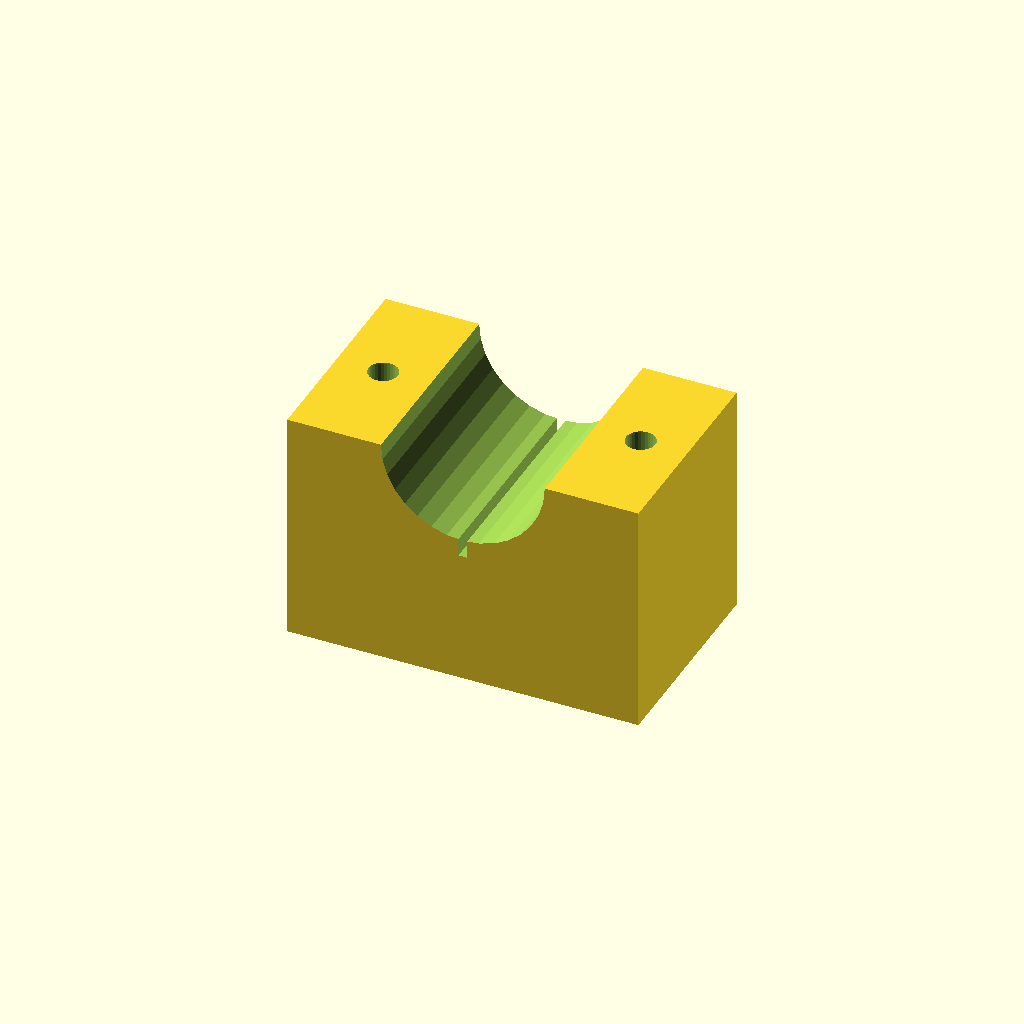
Cell 1: the model at its default parameters.
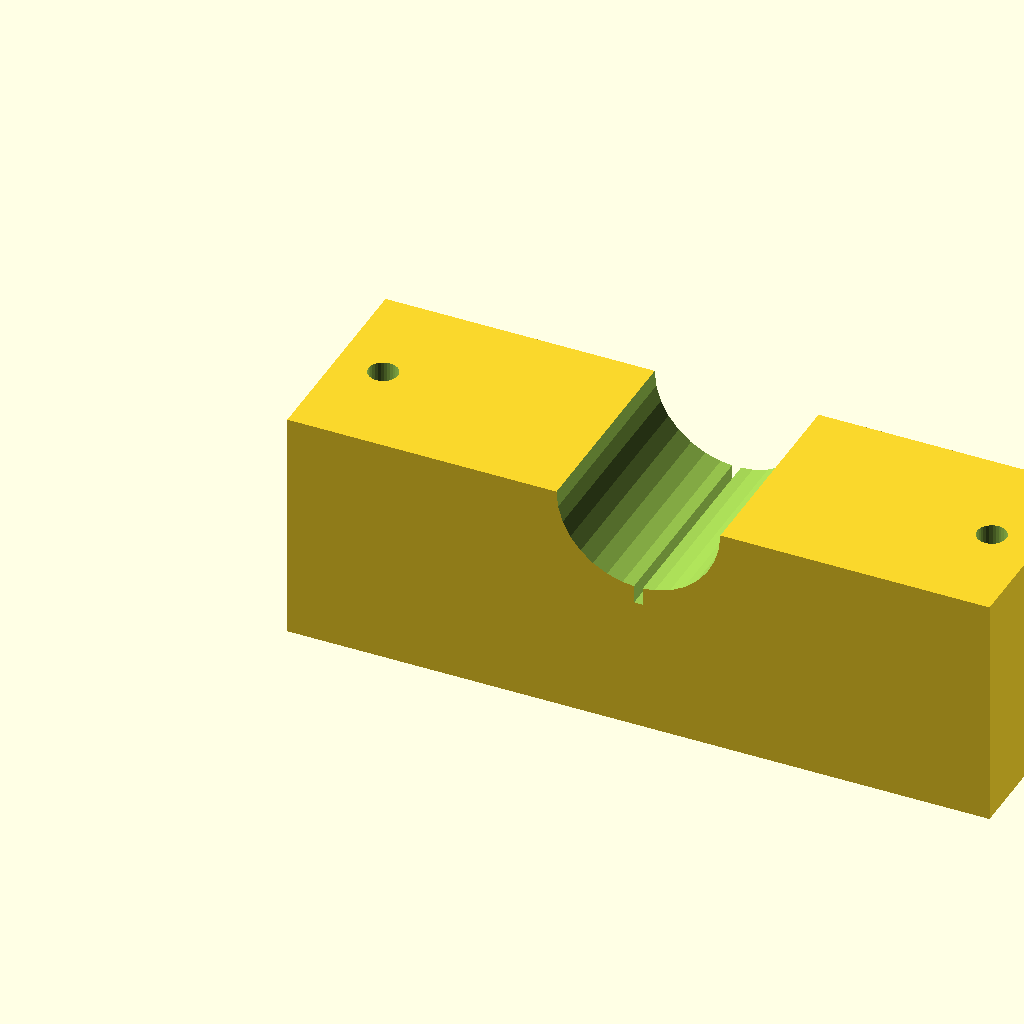
Cell 2 — blk_l set to 120, the other parameters unchanged.
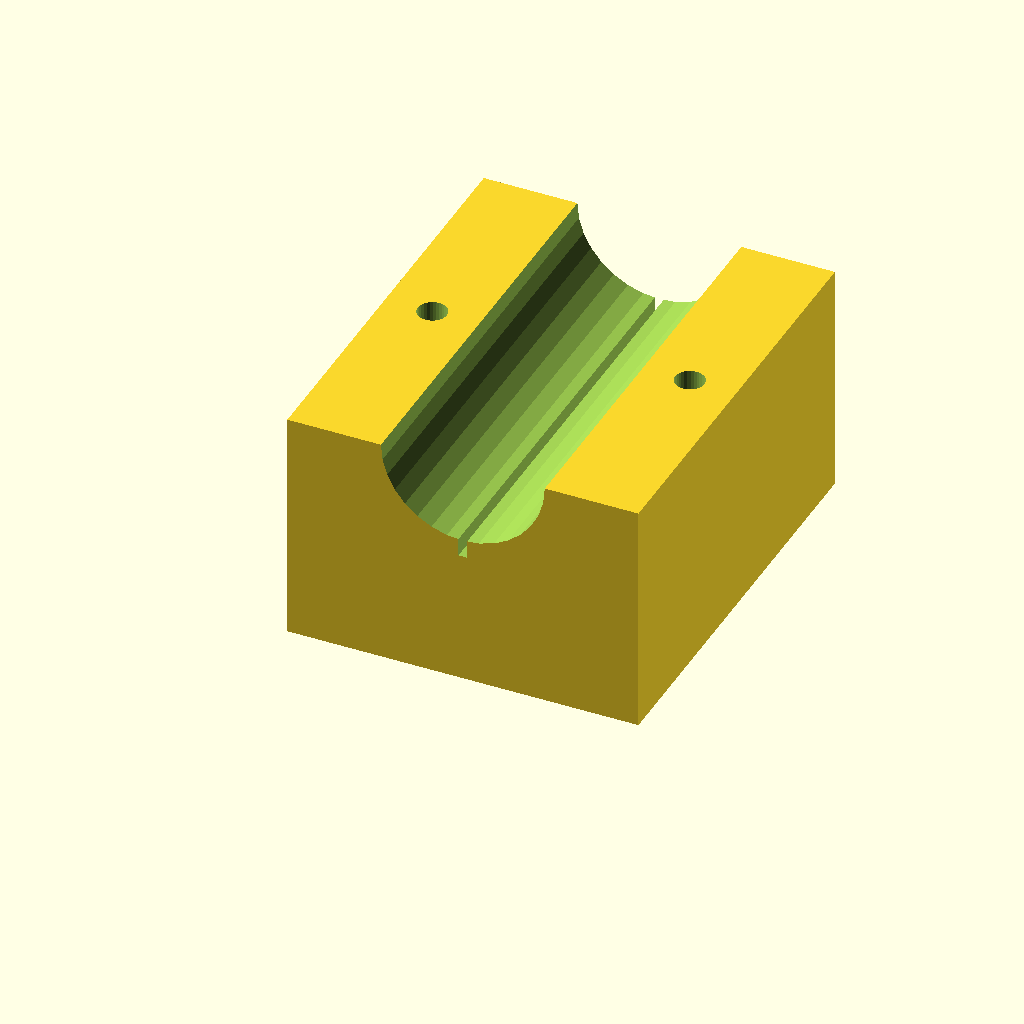
Cell 3 — blk_w set to 72, the other parameters unchanged.
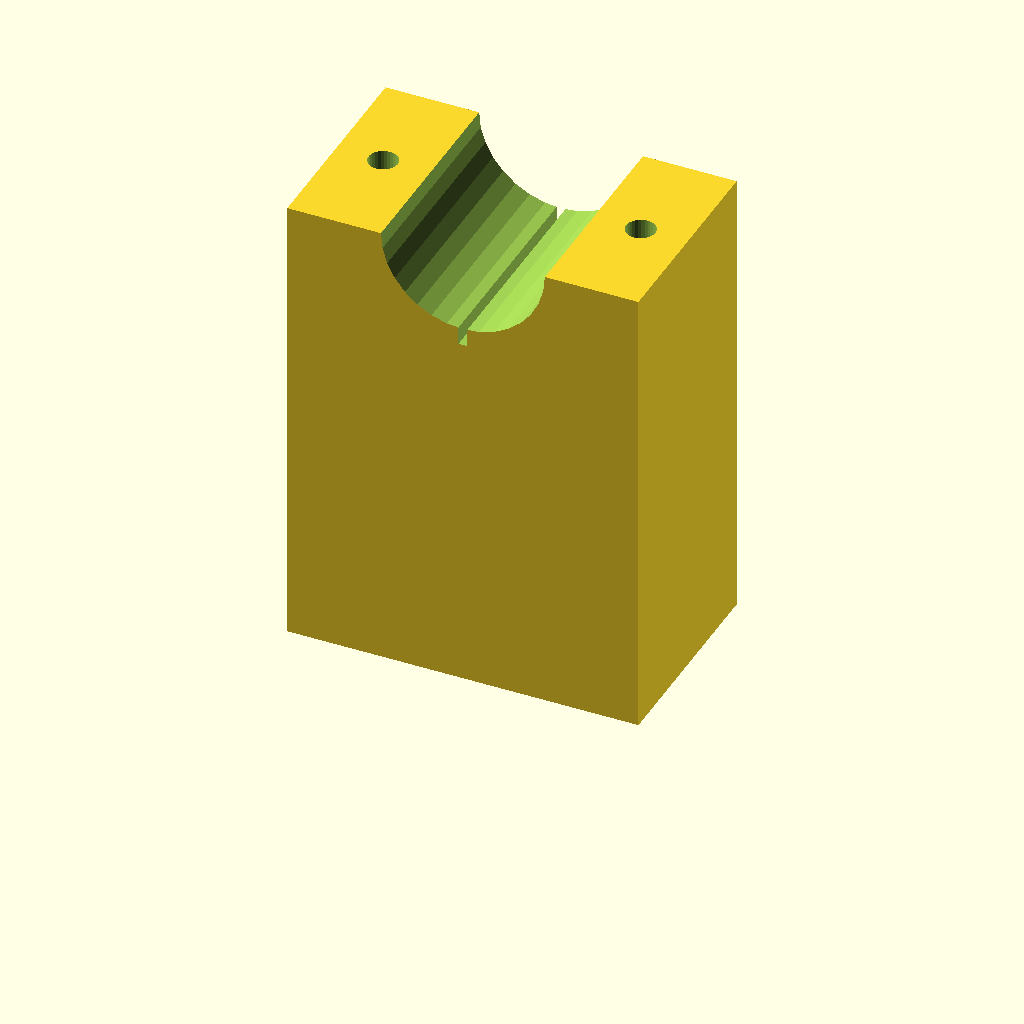
Cell 4: the same model with blk_h = 80.
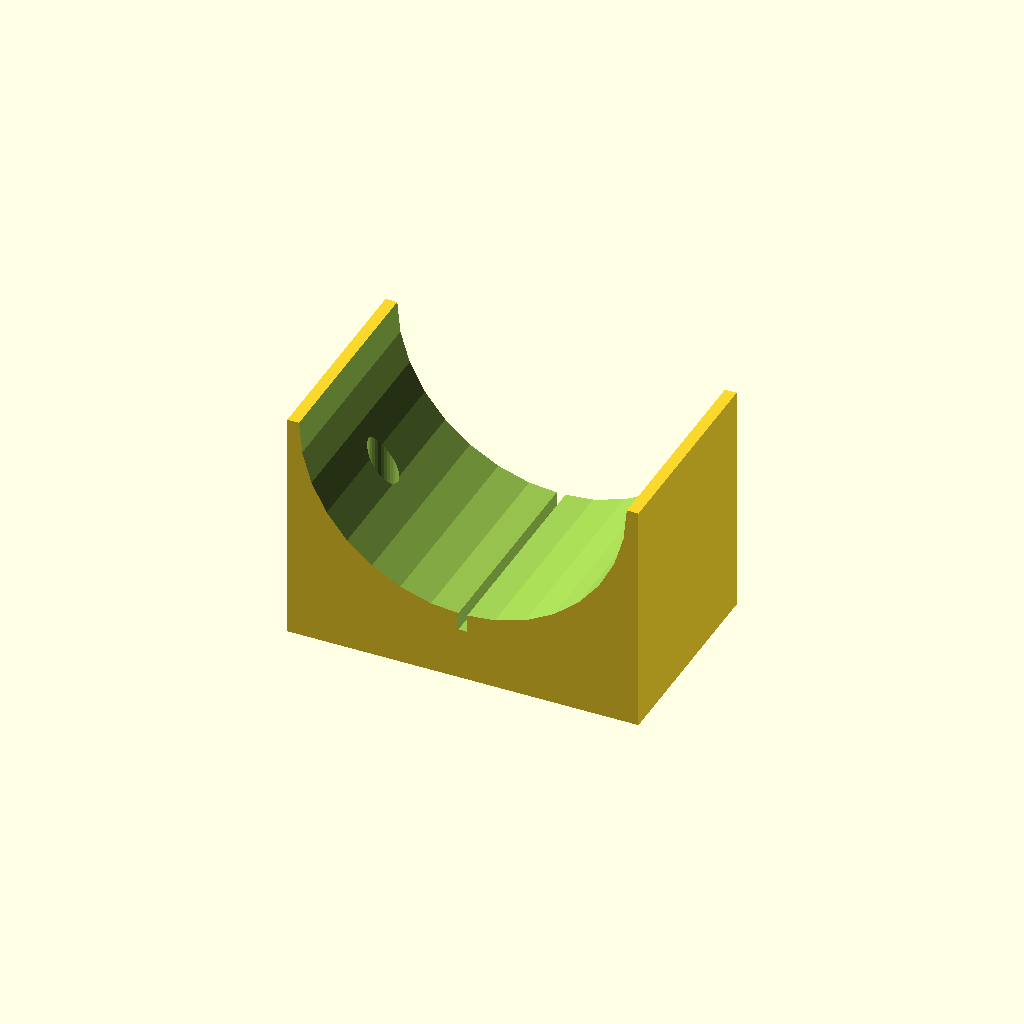
Cell 5: the same model with clamp_r = 28.
All cells are drawn from one camera (rotation 55°, 0°, 25°, orthographic, colour scheme Cornfield), so only the parameter changes between them.
The OpenSCAD source (optional_data/data/solid3/saddleclamp/part_0085.scad):
$fn = 32;

// ----------------------------------------------------------------------
// Saddle clamp: split shaft clamp
// ----------------------------------------------------------------------

// --- parameters (mm) ---
blk_l = 60;               // block length, X
blk_w = 36;               // block width, Y
blk_h = 40;               // block height
clamp_r = 14;             // shaft groove radius
hole_r = 2.5;             // bolt hole radius
hole_m = 8;               // bolt hole margin from the ends
saw_w = 1.5;              // saw kerf width

saw_depth = clamp_r + 3;  // saw kerf depth

difference() {
  cube([blk_l, blk_w, blk_h]);
  translate([blk_l / 2, -1, blk_h])
    rotate([-90, 0, 0])
      cylinder(h = blk_w + 2, r = clamp_r);
  for (sx = [0, 1])
    translate([sx ? blk_l - hole_m : hole_m, blk_w / 2, -1])
      cylinder(r = hole_r, h = blk_h + 2);
  translate([blk_l / 2 - saw_w / 2, -1, blk_h - saw_depth])
    cube([saw_w, blk_w + 2, saw_depth + 1]);
}
Parameter table extracted from the source (name, type, default, range or options):
blk_l: number, default 60
blk_w: number, default 36
blk_h: number, default 40
clamp_r: number, default 14
hole_r: number, default 2.5
hole_m: number, default 8
saw_w: number, default 1.5
